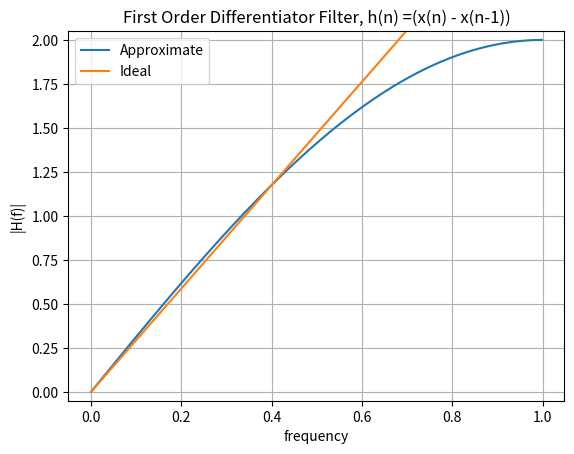
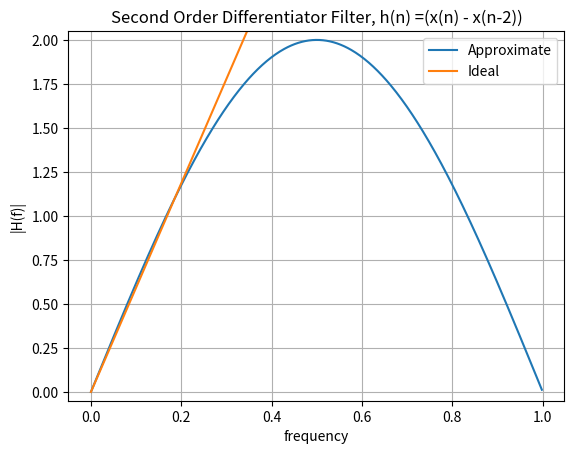
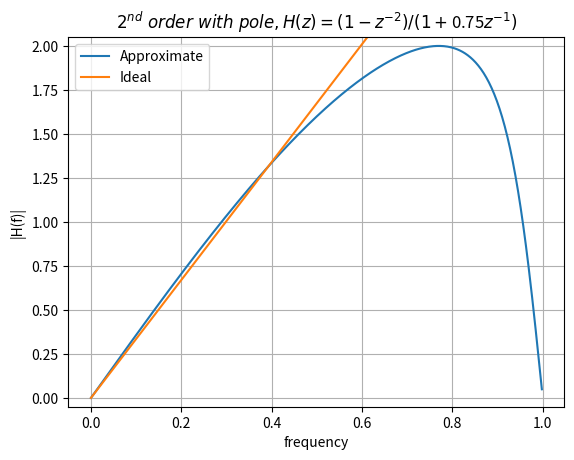

Reproduce these figures in Python, in order.
'''
    Quiz 08
    Versions:
        Python 3.12.3
        NumPy  1.26.4
        SciPy  1.11.4
        Matplotlib 3.6.3
'''
import numpy as np
import matplotlib.pyplot as plt
from scipy import signal

fs = 2
# First Order Differeniator y(n) = x(n) - x(n-1)
a = 1
b =[1, -1]
freq, h = signal.freqz(b, a, fs=fs)
plt.plot(freq,abs(h),label='Approximate')
y = (1.175/0.4)*freq
plt.plot(freq,y,label='Ideal')
plt.ylim(-0.05,2.05)
plt.grid()
plt.xlabel('frequency')
plt.ylabel('|H(f)|')
plt.legend()
plt.title('First Order Differentiator Filter, h(n) =(x(n) - x(n-1))')
# Second Order Differentiator y(n) = x(n) - x(n-2)
plt.figure()
a = 1
b =[1, 0, -1]
freq, h = signal.freqz(b, a, fs=fs)
plt.plot(freq,abs(h),label='Approximate')
y = (1.186/0.2)*freq
plt.plot(freq,y,label='Ideal')
plt.ylim(-0.05,2.05)
plt.grid()
plt.xlabel('frequency')
plt.ylabel('|H(f)|')
plt.legend()
plt.title('Second Order Differentiator Filter, h(n) =(x(n) - x(n-2))')
# Second Order Differentiator with pole at -0.75; y(n) = -0.75y(n-1) + x(n) - x(n-2)
plt.figure()
a1 = 0.75
a = [1, a1]
b =[1, 0, -1]
freq, h = signal.freqz(b, a, fs=fs)
plt.plot(freq,abs(h),label='Approximate')
y = (1.34/0.4)*freq
plt.plot(freq,y,label='Ideal')
plt.ylim(-0.05,2.05)
plt.grid()
plt.xlabel('frequency')
plt.ylabel('|H(f)|')
plt.legend()
plt.title(r'$2^{nd}\ order\ with\ pole, H(z) = (1 - z^{-2})/(1 +$'+rf'{a1}'+r'$ z^{-1})$')
plt.show()
